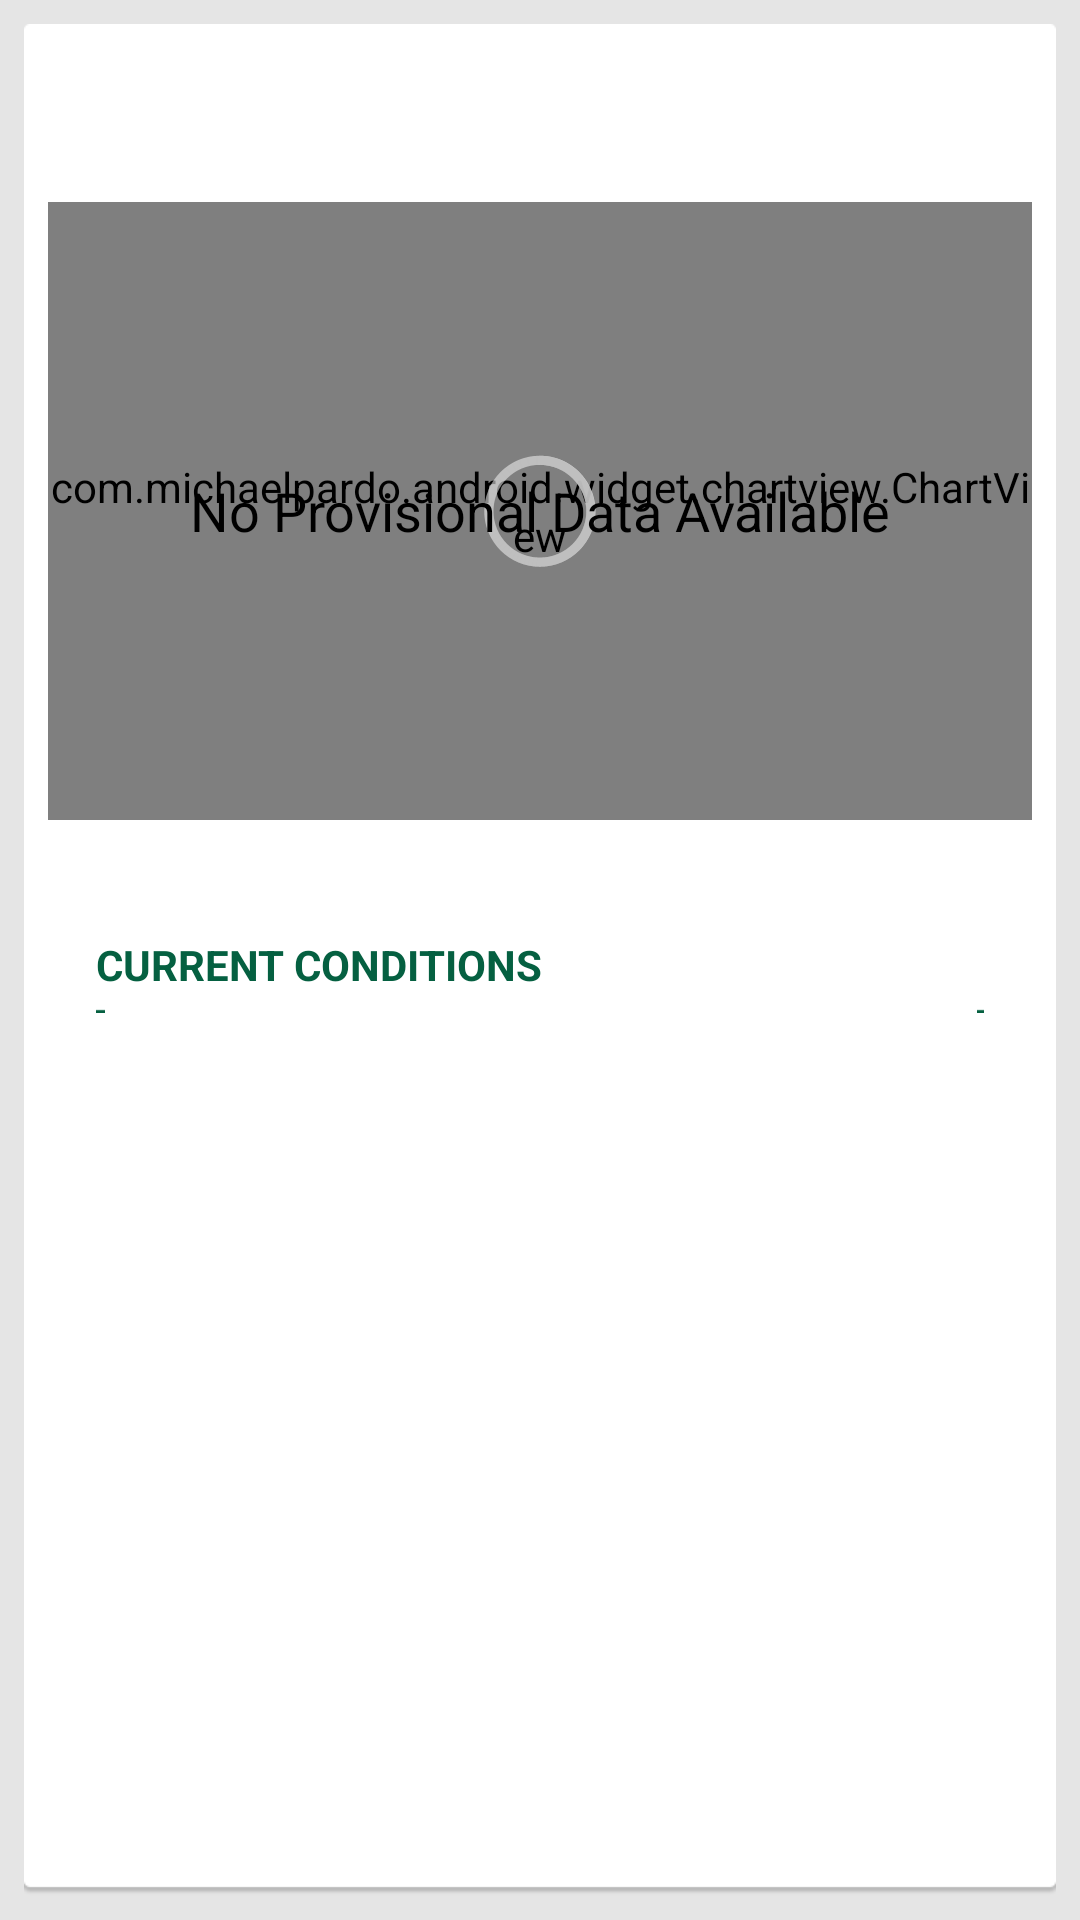

Reconstruct the res/layout file that produces this screen, plus the resources it refers to.
<!-- AndroidManifest.xml: activity theme Theme.CW -->
<!-- res/layout/fragment_station_details.xml -->
<?xml version="1.0" encoding="utf-8"?>
<FrameLayout
	xmlns:android="http://schemas.android.com/apk/res/android"
	xmlns:chartview="http://schemas.android.com/apk/res-auto"
	android:id="@+id/root_container"
	android:layout_width="match_parent"
	android:layout_height="match_parent"
	android:layout_margin="8dp"
	android:padding="8dp"
>
	<LinearLayout
		android:layout_width="match_parent"
		android:layout_height="match_parent"
		android:paddingTop="8dp"
		android:paddingLeft="8dp"
		android:paddingRight="8dp"
		android:orientation="vertical"
		android:background="@drawable/card_background"
	>
		<LinearLayout
			android:id="@+id/chart_container"
			android:layout_width="match_parent"
			android:layout_height="0dp"
			android:layout_weight="4"
			android:orientation="vertical"
		>
			<TextView
				android:id="@+id/title_view"
				android:layout_width="match_parent"
				android:layout_height="wrap_content"
				android:paddingLeft="8dp"
				style="@style/StationDetailTitle.CW"
				android:fontFamily="sans-serif-light"
			/>
			
			<TextView
				android:id="@+id/provider_view"
				android:layout_width="match_parent"
				android:layout_height="wrap_content"
				android:paddingLeft="8dp"
				style="@style/StationProviderTitle.CW"
			/>
			
			<RelativeLayout
				android:layout_width="match_parent"
				android:layout_height="0dp"
				android:layout_weight="1"
				android:layout_marginTop="8dp"
			>
				<com.michaelpardo.android.widget.chartview.ChartView
					android:id="@+id/chart_view"
					android:layout_width="match_parent"
					android:layout_height="match_parent"
					chartview:bottomLabelHeight="24dp"
					chartview:gridLineColor="@color/graph_grid_line"
					chartview:gridLineWidth="1dp"
					chartview:gridLinesHorizontal="6"
					chartview:gridLinesVertical="3"
					chartview:leftLabelWidth="38dp"
				/>
				
				<ProgressBar
					android:id="@+id/chart_progress_view"
					android:layout_width="wrap_content"
					android:layout_height="wrap_content"
					android:layout_centerInParent="true"
				/>
				
				<TextView
					android:id="@+id/chart_error_view"
					android:layout_width="match_parent"
					android:layout_height="match_parent"
					android:gravity="center"
					style="@android:style/TextAppearance.Medium"
					android:text="@string/text_no_chart_data_available"
				/>
			</RelativeLayout>
			<TextView
				android:id="@+id/chart_variable"
				android:layout_width="match_parent"
				android:layout_height="wrap_content"
				android:textSize="12sp"
				android:gravity="center"
			/>
		</LinearLayout>
		
		<LinearLayout
			android:layout_width="match_parent"
			android:layout_height="0dp"
			android:layout_weight="5"
			android:paddingTop="8dp"
			android:paddingLeft="16dp"
			android:paddingRight="16dp"
			android:paddingBottom="8dp"
			android:orientation="vertical"
		>
			
			<TextView
				android:id="@+id/current_conditions_header"
				android:layout_width="match_parent"
				android:layout_height="wrap_content"
				android:layout_marginTop="8dp"
				android:text="@string/text_current_conditions"
				style="@style/ListConditionsHeader.CW"
			/>
			
			<ListView
				android:id="@+id/conditions_list"
				android:layout_width="match_parent"
				android:layout_height="fill_parent"
			/>
			
		</LinearLayout>
	</LinearLayout>
</FrameLayout>
<!-- resources referenced by this layout -->
<resources>
  <color name="graph_grid_line">#E5E5E5</color>
  <string name="text_current_conditions">Current Conditions</string>
  <string name="text_no_chart_data_available">No Provisional Data Available</string>
  <style name="ListConditionsHeader.CW" parent="@android:style/TextAppearance.Small">
  		<item name="android:textSize">14sp</item>
  		<item name="android:textColor">@color/main_color_cw</item>
  		<item name="android:textAllCaps">true</item>
  		<item name="android:textStyle">bold</item>
  		<item name="android:background">@drawable/list_section_divider</item>
  		<item name="android:gravity">center_vertical</item>
      </style>
  <style name="StationDetailTitle.CW" parent="@android:style/TextAppearance.Medium">
  		<item name="android:textStyle">italic</item>
      </style>
  <style name="StationProviderTitle.CW" parent="@android:style/TextAppearance.Small">
          <item name="android:textColor">#aaaaaa</item>
      </style>
  <color name="main_color_cw">#056041</color>
  <color name="window_background_cw">#E5E5E5</color>
  <!-- drawable selectable_background_cw (drawable) -->
  <?xml version="1.0" encoding="utf-8"?>
  <selector xmlns:android="http://schemas.android.com/apk/res/android"
          android:exitFadeDuration="@android:integer/config_mediumAnimTime" >
      <item android:state_pressed="false" android:state_focused="true" android:drawable="@drawable/list_focused_cw" />
      <item android:state_pressed="true" android:drawable="@drawable/pressed_background_cw" />
      <item android:drawable="@android:color/transparent" />
  </selector>
  <style name="PopupMenu.CW" parent="@android:style/Widget.Holo.Light.ListPopupWindow">
          <item name="android:popupBackground">@drawable/menu_dropdown_panel_cw</item>	
      </style>
  <style name="DropDownListView.CW" parent="@android:style/Widget.Holo.Light.ListView.DropDown">
          <item name="android:listSelector">@drawable/selectable_background_cw</item>
      </style>
  <style name="ActionBarTabStyle.CW" parent="@android:style/Widget.Holo.Light.ActionBar.TabView">
          <item name="android:background">@drawable/tab_indicator_ab_cw</item>
      </style>
  <style name="DropDownNav.CW" parent="@android:style/Widget.Holo.Light.Spinner">
          <item name="android:background">@drawable/spinner_background_ab_cw</item>
          <item name="android:popupBackground">@drawable/menu_dropdown_panel_cw</item>
          <item name="android:dropDownSelector">@drawable/selectable_background_cw</item>
      </style>
  <style name="ActionBar.Solid.CW" parent="@android:style/Widget.Holo.Light.ActionBar.Solid">
          <item name="android:background">@drawable/ab_solid_cw</item>
          <item name="android:backgroundStacked">@drawable/ab_stacked_solid_cw</item>
          <item name="android:backgroundSplit">@drawable/ab_bottom_solid_cw</item>
          <item name="android:progressBarStyle">@style/ProgressBar.CW</item>
      </style>
  <style name="ActionButton.CloseMode.CW" parent="@android:style/Widget.Holo.Light.ActionButton.CloseMode">
          <item name="android:background">@drawable/btn_cab_done_cw</item>
      </style>
  <!-- drawable pressed_background_cw (drawable) -->
  <?xml version="1.0" encoding="utf-8"?>
  <shape xmlns:android="http://schemas.android.com/apk/res/android" android:shape="rectangle">
      <solid android:color="@color/main_color_pressed_cw" />
  </shape>
  <style name="ProgressBar.CW" parent="@android:style/Widget.Holo.Light.ProgressBar.Horizontal">
          <item name="android:progressDrawable">@drawable/progress_horizontal_cw</item>
      </style>
  <color name="main_color_pressed_cw">#CC056041</color>
</resources>
